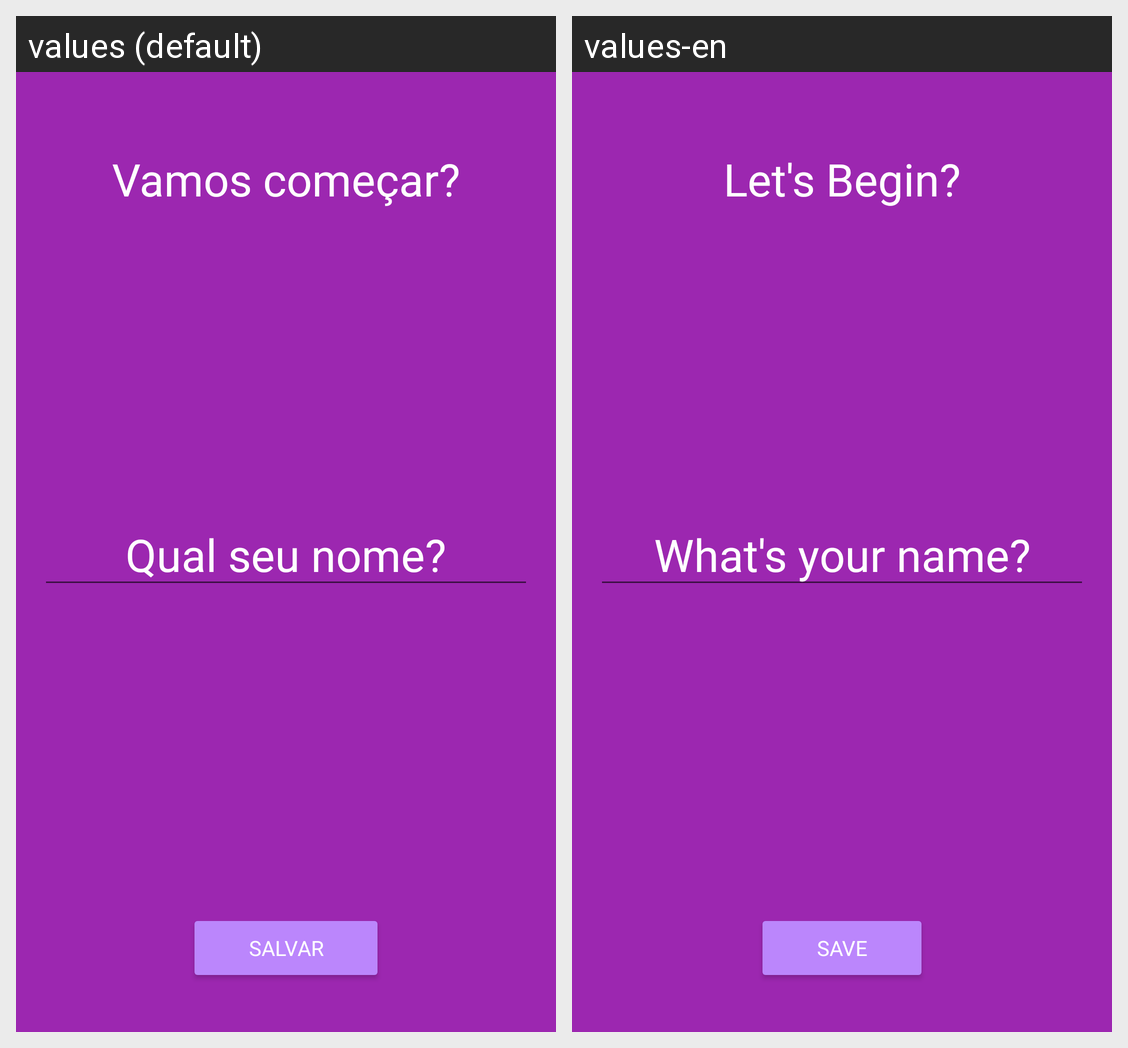

Translations of the strings shown on this Android screen, per locale in the grid:
Android screen res/layout/activity_user.xml rendered under 2 locales, left to right: values (default), values-en. Device: Nexus 5 (rendered at 1080×1920; each locale shown at half size, 540×960, under a caption strip naming it); theme Theme.Motivation.
Strings drawn on this screen, with the default value and each locale's value (text and hints the layout hard-codes, and strings that could not be matched under every locale, appear in the picture but are not listed):

welcome
  values: Vamos começar?
  values-en: Let's Begin?

name
  values: Qual seu nome?
  values-en: What's your name?

btn_save
  values: SALVAR
  values-en: SAVE
